Run: headless pygame with SDL's dummy video driver; simulated clock (each Clock.tick advances the game by its frame time, no real sleeping); random seed 0; keys injected as events and as key.get_pressed() state; no mouse input.
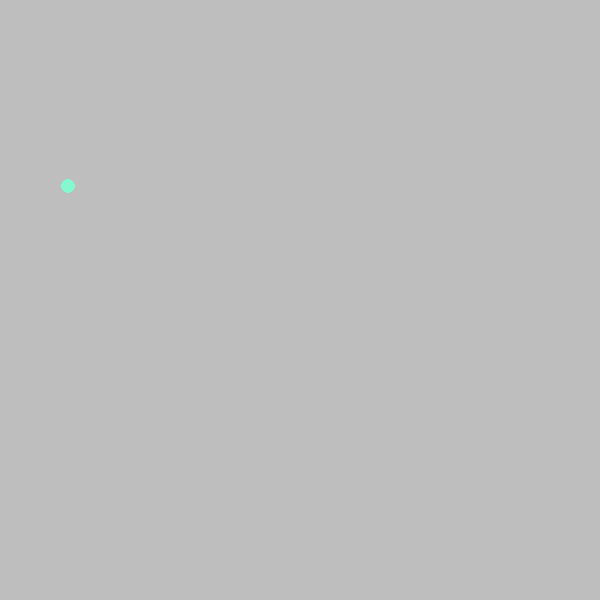
Frame 1 of 4 · flips 1–60 · no input
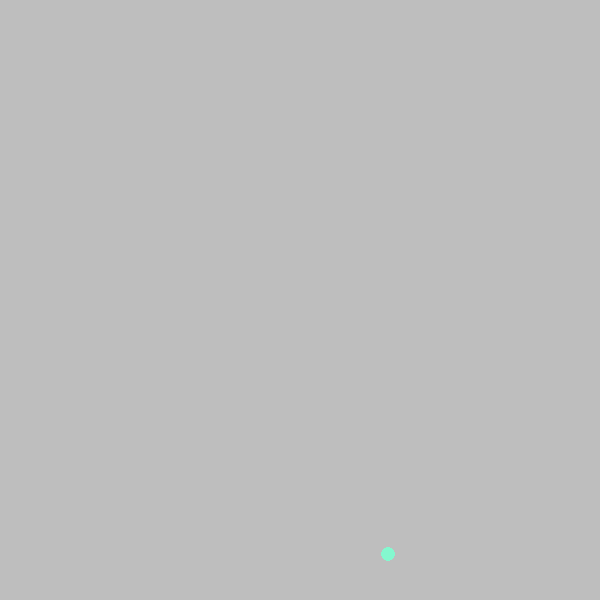
Frame 2 of 4 · flips 61–180 · tapped SPACE, RETURN · held RIGHT (→), D
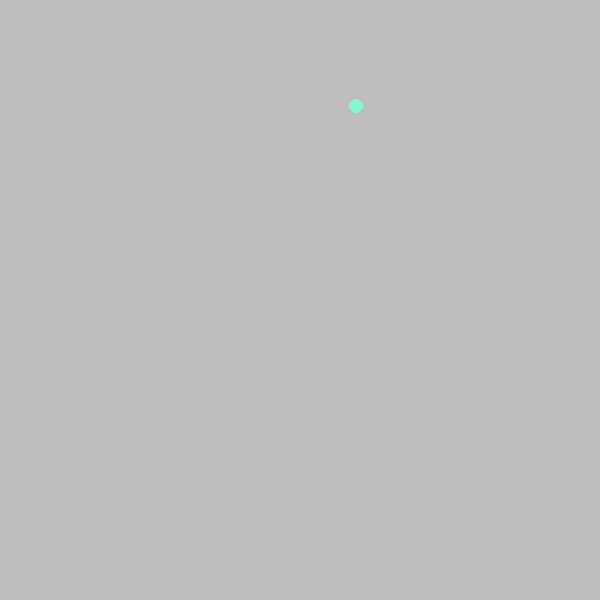
Frame 3 of 4 · flips 181–300 · held DOWN (↓), S
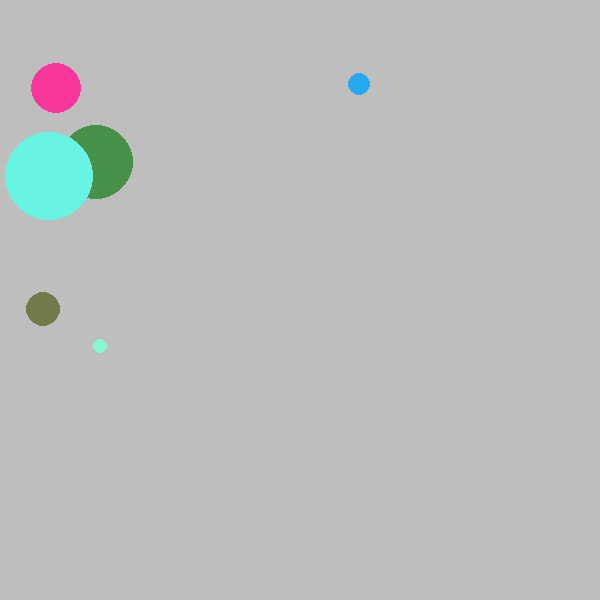
Frame 4 of 4 · flips 301–420 · held LEFT (←), A, UP (↑), W

The pygame program that drew these frames:

import pygame
import sys
import random


# You will implement this module ENTIRELY ON YOUR OWN!

# DONE: Create a Ball class.
# DONE: Possible member variables: screen, color, x, y, radius, speed_x, speed_y
# DONE: Methods: __init__, draw, move

class Ball:
    def __init__(self, screen, x, y):
        self.screen = screen
        self.x = x
        self.y = y
        self.speed_x = random.randint(5, 8)
        self.speed_y = random.randint(5, 8)
        self.radius = random.randint(5, 45)
        self.color = (random.randint(0, 255),random.randint(0, 255),random.randint(0, 255))


    def draw(self):
        pygame.draw.circle(self.screen, self.color, (self.x, self.y), self.radius)

    def move(self):
        self.y = self.y + self.speed_y
        self.x = self.x + self.speed_x
        if self.y > self.screen.get_height() + self.radius or self.y < 0 + self.radius:
            self.speed_y = -1*self.speed_y
        if self.x > self.screen.get_width() + self.radius or self.x < 0 + self.radius:
            self.speed_x = -1*self.speed_x
        if self.x > self.screen.get_width() - self.radius or self.x < 0 - self.radius:
            self.speed_x = -1*self.speed_x
        if self.y > self.screen.get_width() - self.radius or self.y < 0 - self.radius:
            self.speed_y = -1*self.speed_y




def main():
    pygame.init()
    screen = pygame.display.set_mode((600, 600))
    pygame.display.set_caption('Bouncing Ball')
    screen.fill(pygame.Color('gray'))
    clock = pygame.time.Clock()

    # DONE: Create an instance of the Ball class called ball1
    ball1 = Ball(screen, 300, 50)

    list = []
    list.append(ball1)

    while True:
        for event in pygame.event.get():
            if event.type == pygame.QUIT:
                sys.exit()
            pressed_keys = pygame.key.get_pressed()
            if pressed_keys[pygame.K_SPACE]:
                    ball1.speed_x = 0*ball1.speed_x
                    ball1.speed_y = 0*ball1.speed_y
            if pressed_keys[pygame.K_LSHIFT]:
                    ball1.speed_x = random.randint(5, 8) + ball1.speed_x
                    ball1.speed_y = random.randint(5, 8) + ball1.speed_y
            if pressed_keys[pygame.K_LEFT]:
                list.append(Ball(screen,random.randint(10, 580), random.randint(10, 580)))
        screen.fill(pygame.Color('gray'))
        for ball in list:
            ball.move()
        for ball in list:
            ball.draw()


        clock.tick(60)


    # DONE: Move the ball
    # DONE: Draw the ball
        ball1.draw()
        ball1.move()




        pygame.display.update()


main()


# Optional challenges (if you finish and want do play a bit more):
#   After you get 1 ball working make a few balls (ball2, ball3, etc) that start in different places.
#   Make each ball a different color
#   Make the screen 1000 x 800 to allow your balls more space (what needs to change?)
#   Make the speed of each ball randomly chosen (1 to 5)
#   After you get that working try making a list of balls to have 100 balls (use a loop)!
#   Use random colors for each ball
